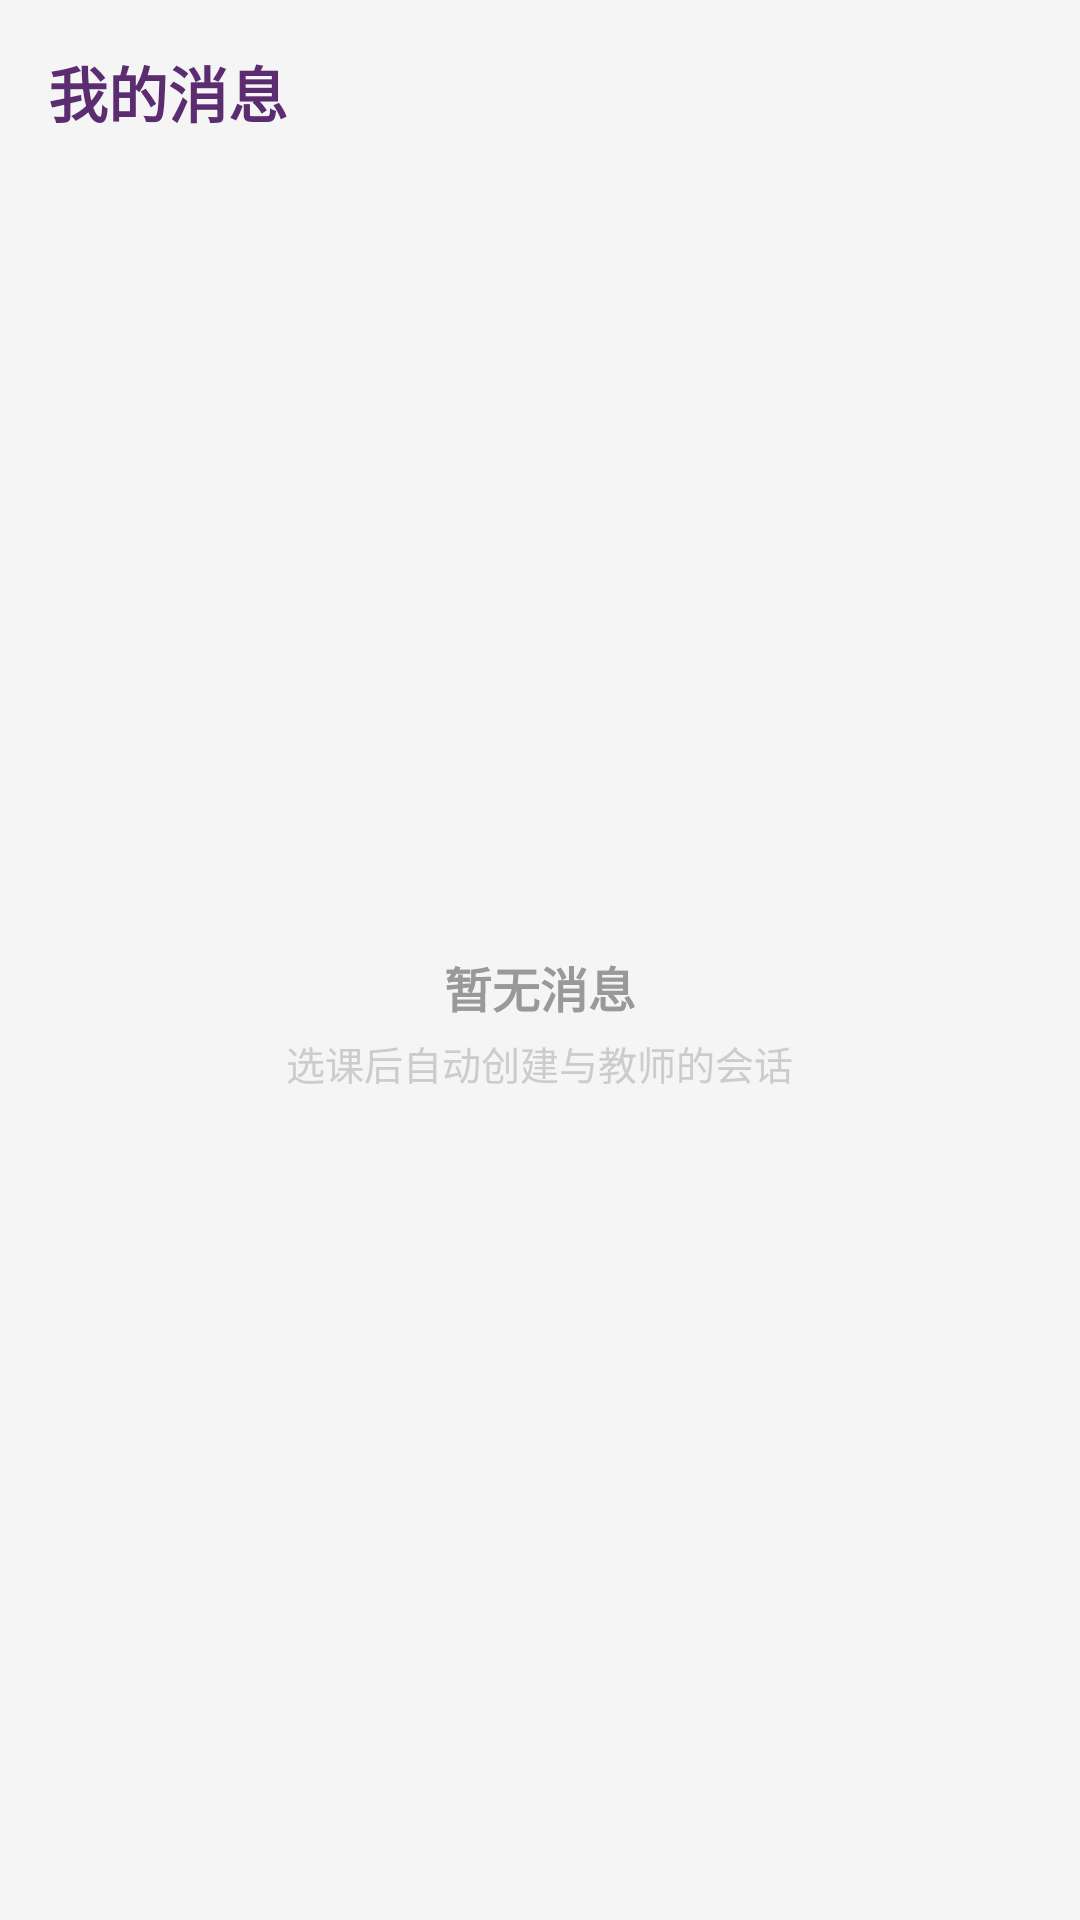

Write the Android layout XML for this screen, with the resource values it uses.
<!-- AndroidManifest.xml: application theme Theme.StudyApp -->
<!-- res/layout/fragment_chat.xml -->
<?xml version="1.0" encoding="utf-8"?>
<LinearLayout xmlns:android="http://schemas.android.com/apk/res/android"
    xmlns:app="http://schemas.android.com/apk/res-auto"
    android:layout_width="match_parent"
    android:layout_height="match_parent"
    android:orientation="vertical"
    android:background="#F5F5F5">

    
    <LinearLayout
        android:id="@+id/conversationListView"
        android:layout_width="match_parent"
        android:layout_height="match_parent"
        android:orientation="vertical">

        <TextView
            android:layout_width="wrap_content"
            android:layout_height="wrap_content"
            android:text="我的消息"
            android:textSize="20sp"
            android:textStyle="bold"
            android:textColor="@color/tsinghua_purple_dark"
            android:padding="16dp"
            android:paddingBottom="8dp" />

        <LinearLayout
            android:id="@+id/emptyConversations"
            android:layout_width="match_parent"
            android:layout_height="match_parent"
            android:gravity="center"
            android:orientation="vertical"
            android:visibility="visible">

            <TextView
                android:layout_width="wrap_content"
                android:layout_height="wrap_content"
                android:text="暂无消息"
                android:textSize="16sp"
                android:textStyle="bold"
                android:textColor="#999999" />

            <TextView
                android:layout_width="wrap_content"
                android:layout_height="wrap_content"
                android:text="选课后自动创建与教师的会话"
                android:textSize="13sp"
                android:textColor="#CCCCCC"
                android:layout_marginTop="4dp"
                android:layout_marginBottom="20dp" />

            <Button
                android:id="@+id/refreshConversationsBtn"
                android:layout_width="wrap_content"
                android:layout_height="36dp"
                android:text="⟳ 刷新"
                android:textSize="13sp"
                android:textColor="@color/tsinghua_purple"
                android:background="@drawable/edit_text_background"
                android:backgroundTint="#F0F0F0"
                android:paddingHorizontal="20dp"
                android:visibility="gone" />

        </LinearLayout>

        <androidx.recyclerview.widget.RecyclerView
            android:id="@+id/conversationsRecyclerView"
            android:layout_width="match_parent"
            android:layout_height="match_parent"
            android:visibility="gone" />

    </LinearLayout>

    
    <LinearLayout
        android:id="@+id/chatDetailView"
        android:layout_width="match_parent"
        android:layout_height="match_parent"
        android:orientation="vertical"
        android:visibility="gone">

        
        <LinearLayout
            android:layout_width="match_parent"
            android:layout_height="48dp"
            android:orientation="horizontal"
            android:gravity="center_vertical"
            android:background="@color/white"
            android:elevation="2dp"
            android:paddingHorizontal="8dp">

            <TextView
                android:id="@+id/chatBackBtn"
                android:layout_width="40dp"
                android:layout_height="40dp"
                android:text="‹"
                android:textSize="28sp"
                android:textColor="@color/tsinghua_purple_dark"
                android:gravity="center"
                android:clickable="true"
                android:focusable="true" />

            <TextView
                android:id="@+id/chatOtherName"
                android:layout_width="0dp"
                android:layout_height="wrap_content"
                android:layout_weight="1"
                android:textSize="16sp"
                android:textStyle="bold"
                android:textColor="@color/tsinghua_purple_dark"
                android:gravity="center"
                android:layout_marginEnd="40dp" />

        </LinearLayout>

        
        <androidx.recyclerview.widget.RecyclerView
            android:id="@+id/messagesRecyclerView"
            android:layout_width="match_parent"
            android:layout_height="0dp"
            android:layout_weight="1"
            android:padding="8dp"
            android:clipToPadding="false" />

        
        <LinearLayout
            android:layout_width="match_parent"
            android:layout_height="wrap_content"
            android:orientation="horizontal"
            android:background="@color/white"
            android:elevation="4dp"
            android:padding="8dp">

            <EditText
                android:id="@+id/messageInput"
                android:layout_width="0dp"
                android:layout_height="wrap_content"
                android:layout_weight="1"
                android:hint="输入消息..."
                android:inputType="text|textCapSentences"
                android:maxLines="3"
                android:background="@drawable/edit_text_background"
                android:padding="10dp"
                android:textSize="14sp"
                android:layout_marginEnd="8dp" />

            <Button
                android:id="@+id/sendMessageBtn"
                android:layout_width="wrap_content"
                android:layout_height="wrap_content"
                android:text="发送"
                android:textSize="14sp"
                android:backgroundTint="@color/tsinghua_purple"
                android:textColor="@color/white"
                android:paddingHorizontal="16dp" />

        </LinearLayout>

    </LinearLayout>

</LinearLayout>
<!-- resources referenced by this layout -->
<resources>
  <color name="tsinghua_purple">#FF7D2181</color>
  <color name="tsinghua_purple_dark">#FF5B2C6F</color>
  <color name="white">#FFFFFFFF</color>
  <!-- drawable edit_text_background (drawable) -->
  <?xml version="1.0" encoding="utf-8"?>
  <shape xmlns:android="http://schemas.android.com/apk/res/android">
      <solid android:color="@android:color/white" />
      <stroke android:width="1dp" android:color="@android:color/darker_gray" />
      <corners android:radius="12dp" />
      <padding android:left="8dp" android:top="8dp" android:right="8dp" android:bottom="8dp" />
  </shape>
  <style name="Theme.StudyApp" parent="Theme.AppCompat.Light.NoActionBar">
          
          <item name="colorPrimary">@color/holo_blue_dark</item>
          <item name="colorPrimaryDark">@color/holo_blue_dark</item>
          <item name="colorAccent">@color/holo_blue_dark</item>
          <item name="android:windowBackground">@color/white</item>
      </style>
  <color name="holo_blue_dark">#FF1976D2</color>
</resources>
